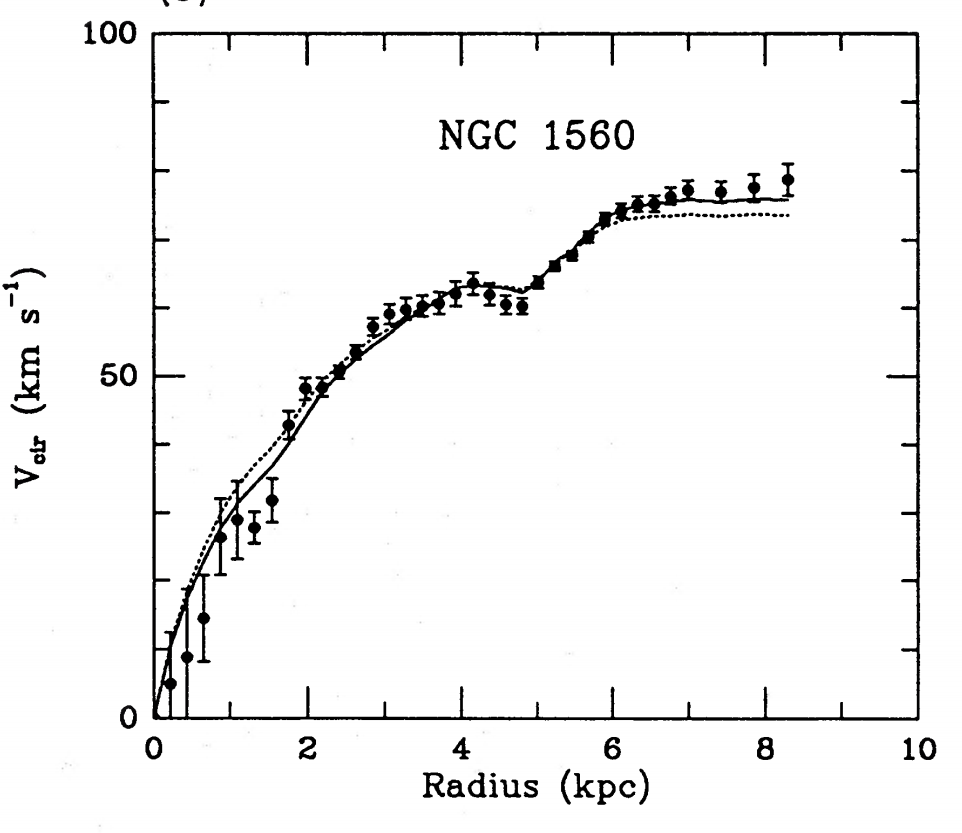

The table this chart was drawn from, first rows:
0.22401847575057765, -2.6372219363639857
0.2425, 12.08
0.4457, -0.3517
0.4457, 18.51
0.6674, 7.944
0.6674, 20.59
0.9076, 20.59
0.8891, 31.99
1.129, 23.09
1.111, 34.28
1.333, 25.37
1.333, 29.93
1.554, 28.49
1.554, 34.7
1.776, 40.51
1.776, 44.86
1.998, 46.53
1.998, 49.64
2.219, 46.74
2.219, 49.64
2.441, 49.44
2.441, 51.51
2.663, 52.35
2.663, 54.42
2.885, 55.67
2.866, 58.57
3.088, 57.33
3.088, 60.65
3.309, 58.17
3.291, 61.48
3.513, 58.59
3.513, 61.9
3.734, 58.8
3.753, 62.12
3.956, 60.05
3.956, 63.78
4.196, 61.71
4.196, 65.03
4.4, 60.27
4.381, 63.58
4.621, 59.03
4.621, 61.93
4.843, 58.83
4.843, 61.52
5.028, 62.56
5.046, 64.64
5.268, 65.06
5.268, 67.13
5.49, 66.72
5.49, 68.38
5.711, 69.63
5.711, 71.29
5.915, 71.91
5.915, 73.99
6.118, 72.96
6.118, 75.44
6.339, 73.79
6.339, 76.69
6.543, 74
6.561, 76.49
6.764, 75.05
... 9 more rows
